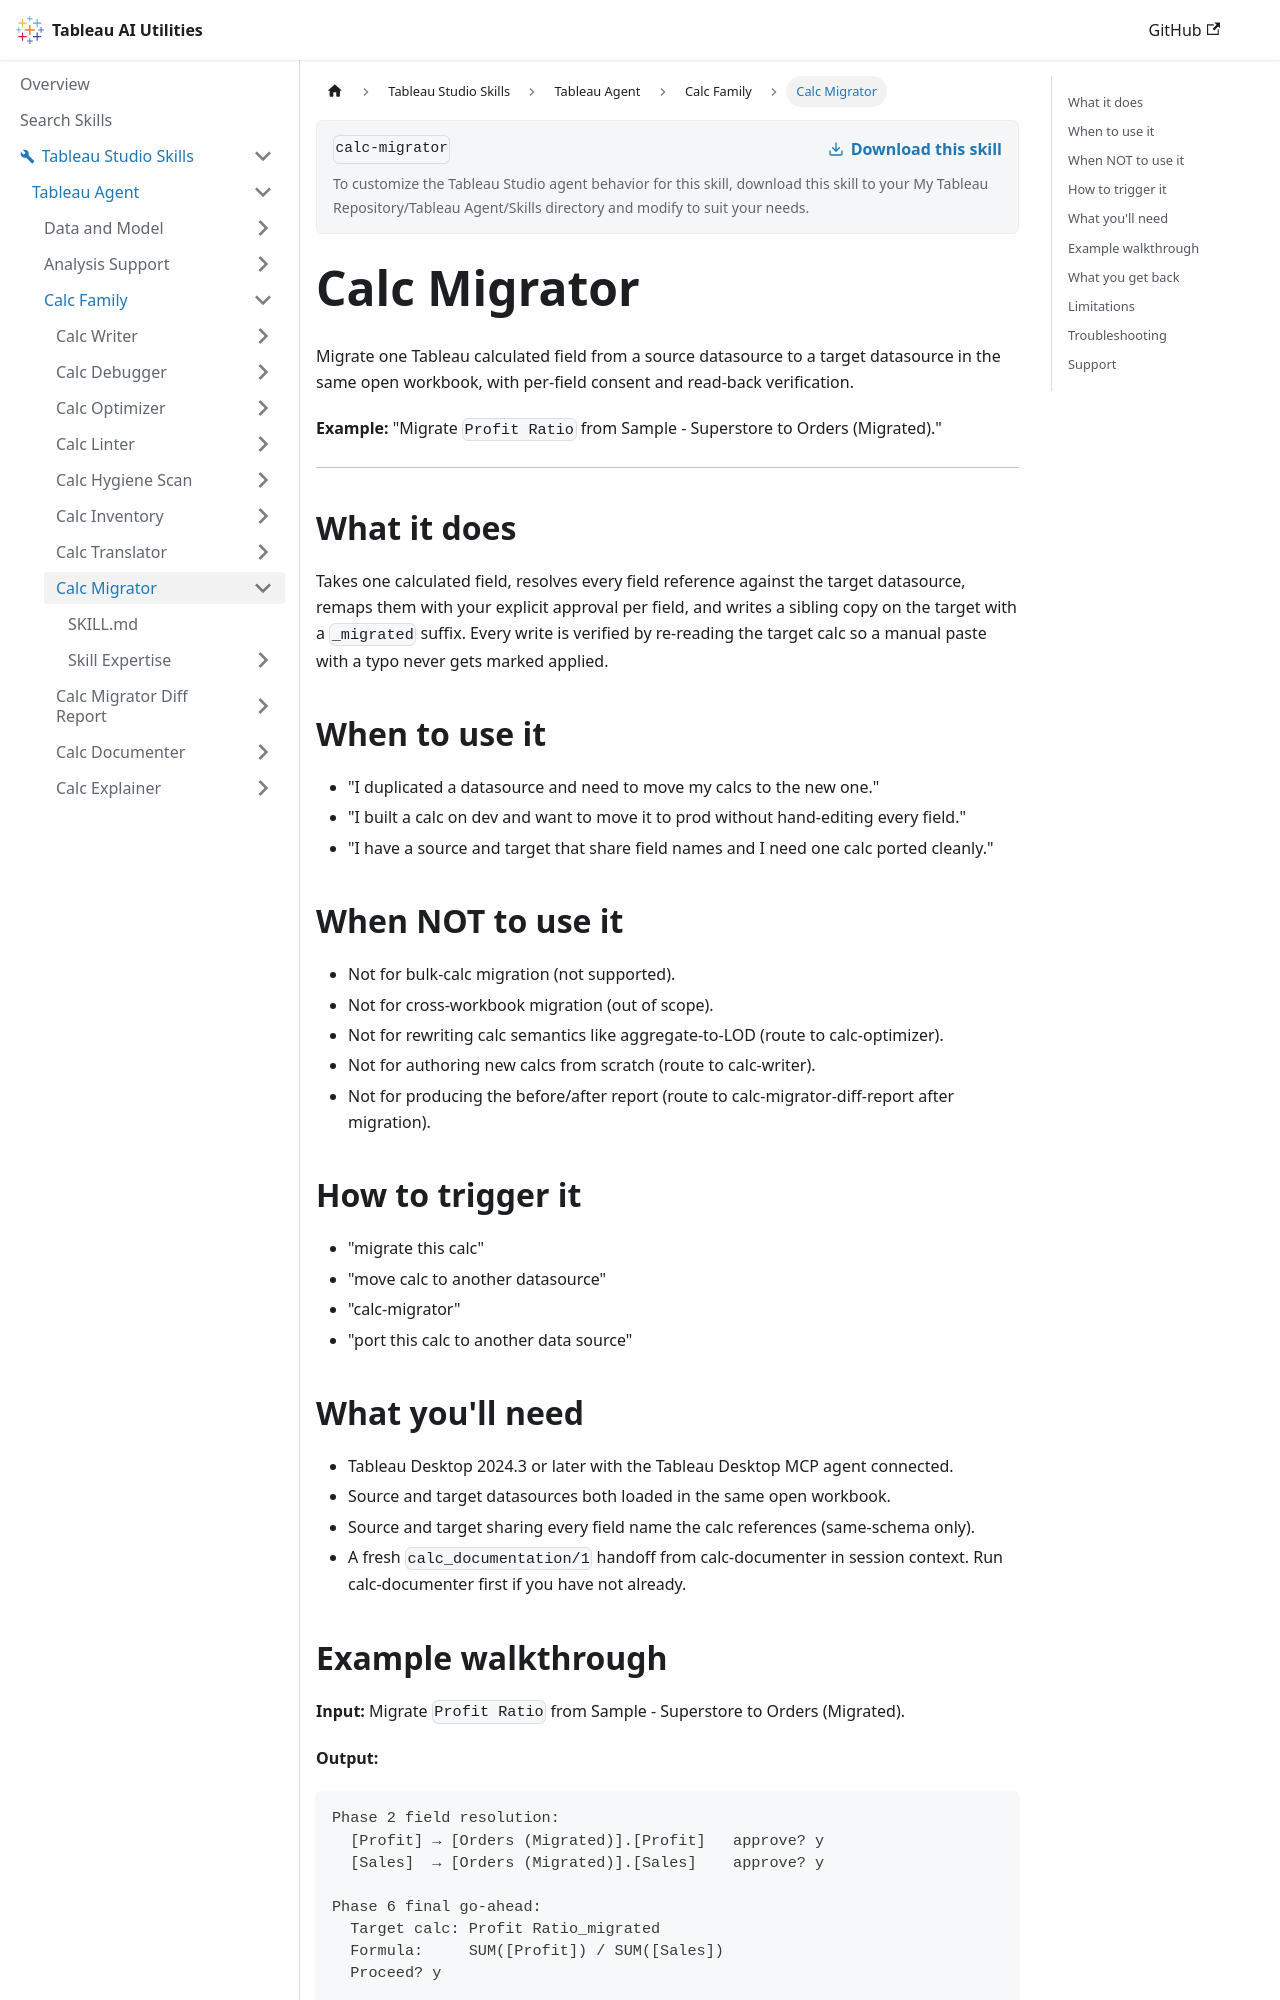

repository: tableau/tableau-ai-utilities · page: tableau-studio-skills/tableau-agent/calc-family/calc-migrator.html · generator: docusaurus

# Calc Migrator

Migrate one Tableau calculated field from a source datasource to a target datasource in the same open workbook, with per-field consent and read-back verification.

**Example:** "Migrate `Profit Ratio` from Sample - Superstore to Orders (Migrated)."

***

## What it does

Takes one calculated field, resolves every field reference against the target datasource, remaps them with your explicit approval per field, and writes a sibling copy on the target with a `_migrated` suffix. Every write is verified by re-reading the target calc so a manual paste with a typo never gets marked applied.

## When to use it

- "I duplicated a datasource and need to move my calcs to the new one."
- "I built a calc on dev and want to move it to prod without hand-editing every field."
- "I have a source and target that share field names and I need one calc ported cleanly."

## When NOT to use it

- Not for bulk-calc migration (not supported).
- Not for cross-workbook migration (out of scope).
- Not for rewriting calc semantics like aggregate-to-LOD (route to calc-optimizer).
- Not for authoring new calcs from scratch (route to calc-writer).
- Not for producing the before/after report (route to calc-migrator-diff-report after migration).

## How to trigger it

- "migrate this calc"
- "move calc to another datasource"
- "calc-migrator"
- "port this calc to another data source"

## What you'll need

- Tableau Desktop 2024.3 or later with the Tableau Desktop MCP agent connected.
- Source and target datasources both loaded in the same open workbook.
- Source and target sharing every field name the calc references (same-schema only).
- A fresh `calc_documentation/1` handoff from calc-documenter in session context. Run calc-documenter first if you have not already.
